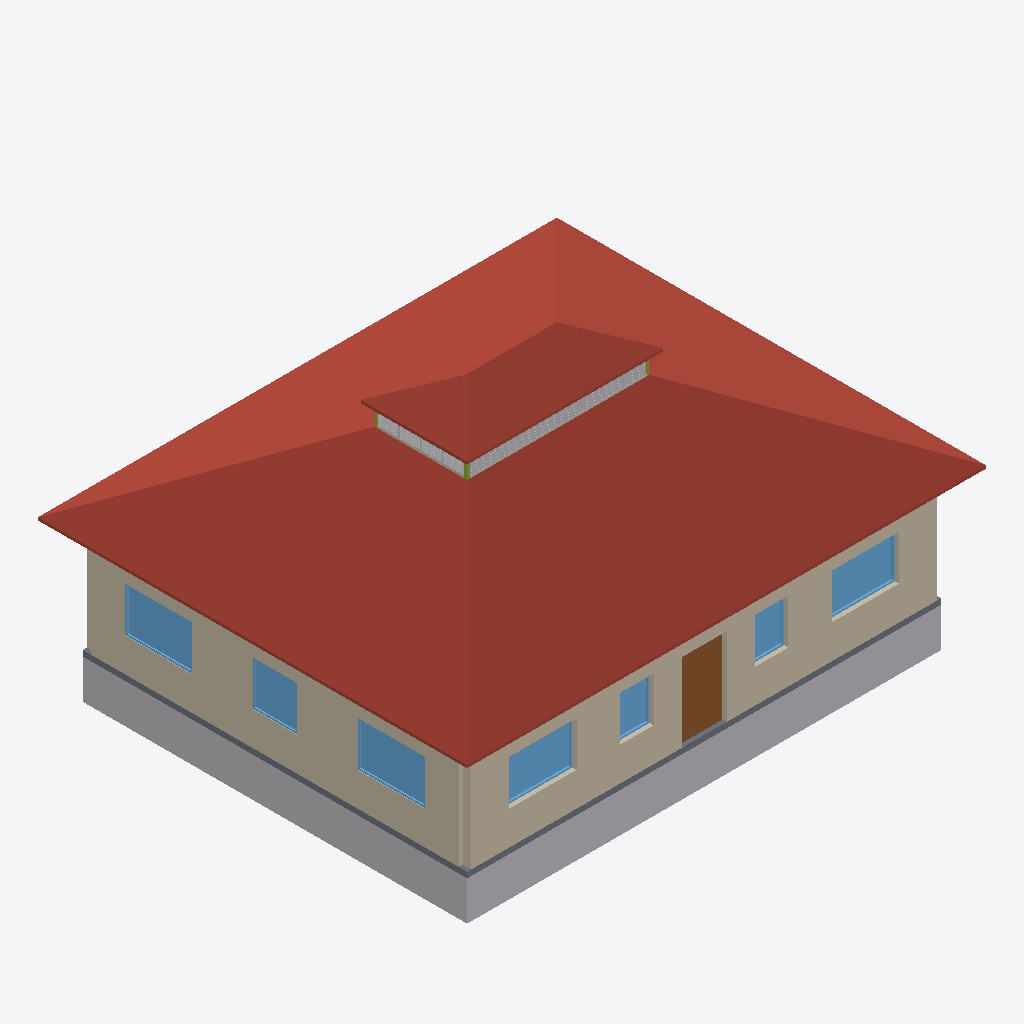
Isometric view of an IFC building model (IFC-SPF (STEP), schema IFC4, length unit metre), seen from the south-west, elements coloured by IFC class: 8 roofs (red-brown), 7 windows (light blue), 5 walls (beige), 3 other elements (light grey), 3 members (olive), 1 slab (grey), 1 door (brown).
Extent 14.1 m × 11.7 m × 7.7 m (x, y, z). Elements (71): 23 IfcWall, 17 IfcWindow, 9 IfcBuildingElementProxy, 9 IfcDoor, 8 IfcRoof, 4 IfcMember, 1 IfcSlab.

HEADER;
FILE_DESCRIPTION(('ViewDefinition [CoordinationView]'),'2;1');
FILE_NAME('Home.ifc','2026-11-24T17:41:54',('',''),(''),'IfcOpenShell 0.8.4','IfcOpenShell 0.8.4','');
FILE_SCHEMA(('IFC4'));
ENDSEC;
DATA;
#23=IFCPROJECT('0F_oXqOgn9x9v261CD4RKk',#5,'SketchHome',$,$,$,$,(#21),#19);
#24=IFCBUILDING('2AO4SLjH55a9pjfdh1cEEc',#5,'Home','',$,$,$,'Home',.ELEMENT.,$,$,$);
#25=IFCBUILDINGSTOREY('0NM2n3b4TFTuHEYjmG29sb',#5,'Ground floor - raised plinth','',$,$,$,'GroundFloor',.ELEMENT.,$);
#3367=IFCROOF('0e6Lvn5q17OuXFbl6t$BRH',#5,'Hip Roof Front','',$,#38,#3366,$,.FLAT_ROOF.);
#3447=IFCROOF('0UozQs6Dv46hJV6dPKHpPG',#5,'Hip Roof Left','',$,#38,#3446,$,.FLAT_ROOF.);
#3331=IFCBUILDINGELEMENTPROXY('0HIm1Fiv1D0wrot4qSDvmY',#5,'Raised Plinth Concept','',$,#38,#3330,$,.COMPLEX.);
#45=IFCWALL('3gqwJEtdDAo9vdIv5JGUrm',#5,'Front E','',$,#38,#44,$,.MOVABLE.);
#3423=IFCROOF('2BCetzTFf0pQM5SZIz8kqo',#5,'Hip Roof Rear','',$,#38,#3422,$,.FLAT_ROOF.);
#424=IFCWALL('2H5Klo3NX0QvrUprBlfknI',#5,'Left S','',$,#38,#423,$,.MOVABLE.);
#3395=IFCROOF('3CtCXQfdHC7ROCtB_q2CLa',#5,'Hip Roof Right','',$,#38,#3394,$,.FLAT_ROOF.);
#14583=IFCROOF('0hbc1RJP50TvpjZTJ_ReeH',#5,'Monitor Cap Front','',$,#38,#14582,$,.FLAT_ROOF.);
#3304=IFCSLAB('2K1PXk$rPDLAhq_x9kWLnU',#5,'Ground Floor Slab','',$,#38,#3303,$,.FLOOR.);
#14632=IFCROOF('0pfVJSzHf2qwEiBUvJT3GN',#5,'Monitor Cap Rear','',$,#38,#14631,$,.FLAT_ROOF.);
#14653=IFCROOF('1EgYVLMlLDyuv6meG7X4L6',#5,'Monitor Cap Left','',$,#38,#14652,$,.FLAT_ROOF.);
#1202=IFCDOOR('3ZqamiPGTEIArP9hnprRUZ',#5,'D_01_Front_E','',$,#38,#1201,$,2.1336,1.2192,.DOOR.,.SINGLE_SWING_LEFT.,$);
#1801=IFCWINDOW('2$8IwYsZn4ReKoHjJ9ukW5',#5,'W_05_Left_S','',$,#38,#1800,$,1.2192,1.8288,.WINDOW.,.SINGLE_PANEL.,$);
#1886=IFCWINDOW('0J0jGwxJD4XxWTVCM4kWro',#5,'W_06_Left_S','',$,#38,#1885,$,1.2192,1.8288,.WINDOW.,.SINGLE_PANEL.,$);
#1631=IFCWINDOW('0dKX_EF359XRT9Xfb569Ze',#5,'W_03_Front_E','',$,#38,#1630,$,1.2192,1.8288,.WINDOW.,.SINGLE_PANEL.,$);
#1461=IFCWINDOW('3MK0gsC5r63wwshI9Rfq7H',#5,'W_01_Front_E','',$,#38,#1460,$,1.2192,1.8288,.WINDOW.,.SINGLE_PANEL.,$);
#5283=IFCBUILDINGELEMENTPROXY('35SwkFJFD0IwD8m3fEThTz',#5,'Monitor Timber Louvers Front','',$,#38,#5282,$,.COMPLEX.);
#2141=IFCWINDOW('0x0wHcm1n2JwuEDyZALu_z',#5,'W1_01_Left_S','',$,#38,#2140,$,1.2192,1.2192,.WINDOW.,.SINGLE_PANEL.,$);
#14606=IFCROOF('3KLPMzs6LAewurybWsX7mr',#5,'Monitor Cap Right','',$,#38,#14605,$,.FLAT_ROOF.);
#1291=IFCWINDOW('12CV4kWz1E6QJ4X_w2snUa',#5,'W2_01_Front_E','',$,#38,#1290,$,1.2192,0.9144,.WINDOW.,.SINGLE_PANEL.,$);
#1376=IFCWINDOW('3kSha8e2P53QUx7wrEk1Io',#5,'W2_02_Front_E','',$,#38,#1375,$,1.2192,0.9144,.WINDOW.,.SINGLE_PANEL.,$);
#13533=IFCBUILDINGELEMENTPROXY('3RuO9YJcn8wPoBBRFbD36Q',#5,'Monitor Timber Louvers Left','',$,#38,#13532,$,.COMPLEX.);
#218=IFCWALL('2esaWuVonCKxmhuuwb6_DN',#5,'Rear W','',$,#38,#217,$,.MOVABLE.);
#3460=IFCWALL('3wC_H$I8v7GfJ3nOR2UJ9t',#5,'Monitor Curb 0','',$,#38,#3459,$,.MOVABLE.);
#3495=IFCWALL('03Zx83VnPC0Rfz4ZSiqFGu',#5,'Monitor Curb 3','',$,#38,#3494,$,.MOVABLE.);
#3527=IFCMEMBER('24oBRBjlb0ufmNCT0bHu_u',#5,'Monitor Corner 0','',$,#38,#3526,$,.BRACE.);
#3559=IFCMEMBER('02noFrXLXCOAd4yNWosfio',#5,'Monitor Corner 1','',$,#38,#3558,$,.BRACE.);
#3623=IFCMEMBER('2SGTH9k2XEIg1MbwdNtZDM',#5,'Monitor Corner 3','',$,#38,#3622,$,.BRACE.);
ENDSEC;
